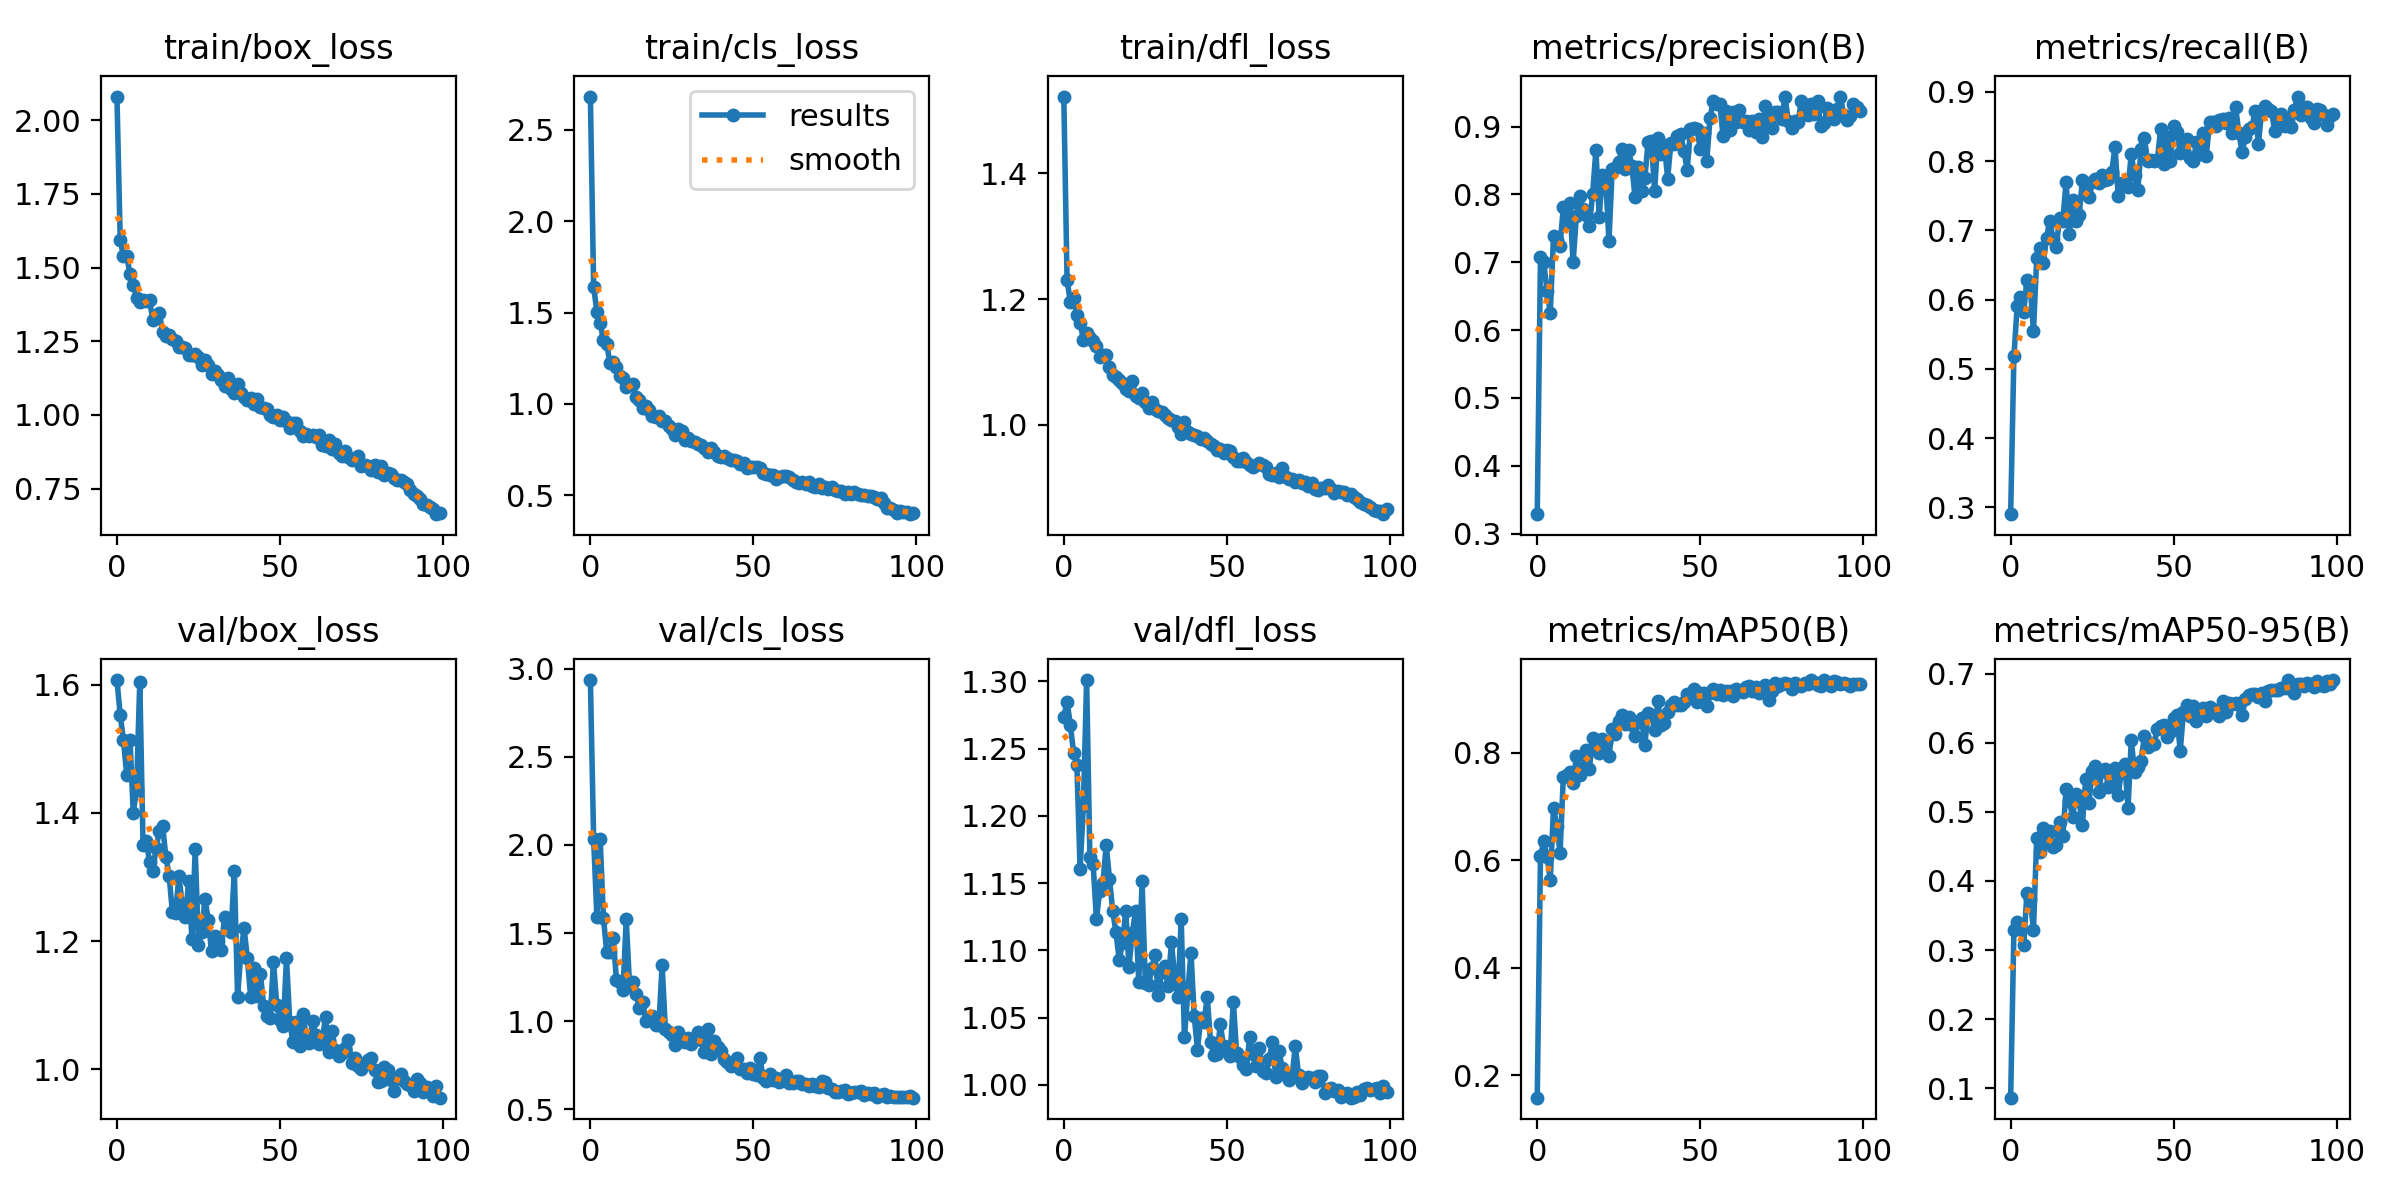

Data behind this chart, as committed beside it:
epoch, train/box_loss, train/cls_loss, train/dfl_loss, metrics/precision(B), metrics/recall(B), metrics/mAP50(B), metrics/mAP50-95(B), val/box_loss, val/cls_loss, val/dfl_loss, lr/pg0, lr/pg1, lr/pg2
0, 2.081, 2.683, 1.522, 0.3285, 0.2902, 0.158, 0.08626, 1.607, 2.935, 1.274, 0.0006515, 0.0006515, 0.0006515
1, 1.593, 1.641, 1.23, 0.7081, 0.5183, 0.6082, 0.3287, 1.553, 2.033, 1.285, 0.001305, 0.001305, 0.001305
2, 1.539, 1.503, 1.196, 0.7003, 0.5911, 0.6349, 0.3405, 1.514, 1.59, 1.268, 0.001945, 0.001945, 0.001945
3, 1.538, 1.444, 1.201, 0.6582, 0.6041, 0.6063, 0.3328, 1.459, 2.035, 1.247, 0.001941, 0.001941, 0.001941
4, 1.48, 1.347, 1.174, 0.6252, 0.5824, 0.5638, 0.3068, 1.514, 1.587, 1.238, 0.001941, 0.001941, 0.001941
5, 1.44, 1.328, 1.162, 0.7393, 0.6283, 0.6978, 0.3829, 1.401, 1.394, 1.161, 0.001921, 0.001921, 0.001921
6, 1.398, 1.225, 1.135, 0.7327, 0.6196, 0.6642, 0.3736, 1.436, 1.39, 1.207, 0.001901, 0.001901, 0.001901
7, 1.385, 1.229, 1.146, 0.7246, 0.5549, 0.6135, 0.329, 1.605, 1.472, 1.301, 0.001881, 0.001881, 0.001881
8, 1.39, 1.205, 1.139, 0.781, 0.6608, 0.755, 0.4629, 1.351, 1.234, 1.169, 0.001861, 0.001861, 0.001861
9, 1.385, 1.155, 1.133, 0.7593, 0.6743, 0.7583, 0.4416, 1.356, 1.221, 1.164, 0.001842, 0.001842, 0.001842
10, 1.389, 1.141, 1.125, 0.7872, 0.6527, 0.7633, 0.4773, 1.323, 1.174, 1.123, 0.001822, 0.001822, 0.001822
11, 1.322, 1.093, 1.108, 0.6997, 0.6897, 0.7431, 0.4563, 1.309, 1.577, 1.144, 0.001802, 0.001802, 0.001802
12, 1.335, 1.103, 1.111, 0.7679, 0.7137, 0.7935, 0.4729, 1.345, 1.206, 1.15, 0.001782, 0.001782, 0.001782
13, 1.346, 1.107, 1.111, 0.7977, 0.6882, 0.7581, 0.4493, 1.372, 1.222, 1.178, 0.001762, 0.001762, 0.001762
14, 1.282, 1.036, 1.092, 0.7787, 0.6765, 0.7712, 0.4523, 1.38, 1.156, 1.153, 0.001743, 0.001743, 0.001743
15, 1.267, 1.02, 1.079, 0.7692, 0.7187, 0.8052, 0.4859, 1.332, 1.074, 1.129, 0.001723, 0.001723, 0.001723
16, 1.271, 0.9802, 1.077, 0.7541, 0.7137, 0.7699, 0.4643, 1.302, 1.108, 1.113, 0.001703, 0.001703, 0.001703
17, 1.257, 0.9902, 1.071, 0.8011, 0.7706, 0.827, 0.5332, 1.246, 1.003, 1.093, 0.001683, 0.001683, 0.001683
18, 1.251, 0.9688, 1.067, 0.8657, 0.6951, 0.8157, 0.5163, 1.244, 1.004, 1.105, 0.001663, 0.001663, 0.001663
19, 1.23, 0.9353, 1.058, 0.7674, 0.7439, 0.7986, 0.4929, 1.302, 1.03, 1.129, 0.001644, 0.001644, 0.001644
20, 1.229, 0.9264, 1.054, 0.8281, 0.7137, 0.8258, 0.5264, 1.258, 0.9769, 1.088, 0.001624, 0.001624, 0.001624
21, 1.228, 0.9361, 1.07, 0.8217, 0.7216, 0.8202, 0.5159, 1.238, 0.9763, 1.113, 0.001604, 0.001604, 0.001604
22, 1.204, 0.9042, 1.047, 0.7313, 0.7725, 0.7934, 0.4811, 1.294, 1.319, 1.129, 0.001584, 0.001584, 0.001584
23, 1.204, 0.9043, 1.043, 0.8381, 0.7569, 0.8434, 0.5468, 1.203, 0.9527, 1.076, 0.001564, 0.001564, 0.001564
24, 1.205, 0.8772, 1.051, 0.8393, 0.7478, 0.8357, 0.5121, 1.343, 0.9388, 1.152, 0.001545, 0.001545, 0.001545
25, 1.196, 0.8621, 1.036, 0.848, 0.7706, 0.8587, 0.5586, 1.194, 0.921, 1.075, 0.001525, 0.001525, 0.001525
26, 1.168, 0.8281, 1.026, 0.8676, 0.7745, 0.8694, 0.5658, 1.214, 0.8641, 1.074, 0.001505, 0.001505, 0.001505
27, 1.186, 0.86, 1.036, 0.8367, 0.7686, 0.8528, 0.529, 1.266, 0.936, 1.087, 0.001485, 0.001485, 0.001485
28, 1.169, 0.8531, 1.026, 0.8652, 0.7804, 0.8659, 0.5598, 1.233, 0.8871, 1.096, 0.001465, 0.001465, 0.001465
29, 1.139, 0.804, 1.021, 0.8426, 0.7725, 0.8508, 0.5615, 1.184, 0.8845, 1.067, 0.001446, 0.001446, 0.001446
30, 1.149, 0.814, 1.02, 0.7962, 0.7737, 0.8311, 0.5362, 1.208, 0.9017, 1.084, 0.001426, 0.001426, 0.001426
31, 1.137, 0.798, 1.016, 0.8403, 0.7843, 0.857, 0.5515, 1.2, 0.8711, 1.088, 0.001406, 0.001406, 0.001406
32, 1.118, 0.7907, 1.011, 0.8056, 0.8209, 0.8643, 0.5635, 1.186, 0.9015, 1.073, 0.001386, 0.001386, 0.001386
33, 1.098, 0.7782, 1.007, 0.8237, 0.749, 0.8151, 0.5244, 1.238, 0.936, 1.106, 0.001366, 0.001366, 0.001366
34, 1.126, 0.7753, 1.006, 0.877, 0.7687, 0.8747, 0.5611, 1.227, 0.8925, 1.081, 0.001347, 0.001347, 0.001347
35, 1.089, 0.759, 0.997, 0.879, 0.7667, 0.8688, 0.5698, 1.214, 0.8254, 1.065, 0.001327, 0.001327, 0.001327
36, 1.073, 0.7349, 0.9855, 0.8053, 0.7624, 0.8432, 0.5061, 1.309, 0.9575, 1.123, 0.001307, 0.001307, 0.001307
37, 1.106, 0.7563, 1.004, 0.8826, 0.8098, 0.8954, 0.604, 1.113, 0.8109, 1.035, 0.001287, 0.001287, 0.001287
38, 1.073, 0.7349, 0.9881, 0.8595, 0.7797, 0.8511, 0.5571, 1.182, 0.8898, 1.068, 0.001267, 0.001267, 0.001267
39, 1.059, 0.7143, 0.9848, 0.8736, 0.7588, 0.8553, 0.5645, 1.22, 0.8524, 1.098, 0.001248, 0.001248, 0.001248
40, 1.05, 0.7094, 0.9834, 0.8234, 0.8176, 0.8761, 0.5741, 1.173, 0.8305, 1.051, 0.001228, 0.001228, 0.001228
41, 1.056, 0.7167, 0.9827, 0.8764, 0.8333, 0.8896, 0.6091, 1.113, 0.7824, 1.026, 0.001208, 0.001208, 0.001208
42, 1.036, 0.7015, 0.9781, 0.8744, 0.8, 0.894, 0.5932, 1.158, 0.7687, 1.049, 0.001188, 0.001188, 0.001188
43, 1.054, 0.6934, 0.979, 0.8865, 0.802, 0.8881, 0.5998, 1.115, 0.7469, 1.047, 0.001168, 0.001168, 0.001168
44, 1.028, 0.6953, 0.975, 0.8884, 0.8, 0.8889, 0.5986, 1.149, 0.7554, 1.065, 0.001149, 0.001149, 0.001149
45, 1.022, 0.6881, 0.9695, 0.8638, 0.802, 0.8953, 0.6194, 1.099, 0.792, 1.032, 0.001129, 0.001129, 0.001129
46, 1.021, 0.6732, 0.9668, 0.8364, 0.8471, 0.9088, 0.6245, 1.084, 0.7297, 1.022, 0.001109, 0.001109, 0.001109
47, 0.9996, 0.674, 0.9605, 0.8964, 0.7961, 0.9051, 0.6259, 1.08, 0.73, 1.023, 0.001089, 0.001089, 0.001089
48, 0.994, 0.6491, 0.9619, 0.8986, 0.8344, 0.9188, 0.6077, 1.168, 0.7038, 1.045, 0.001069, 0.001069, 0.001069
49, 1, 0.6526, 0.9555, 0.8968, 0.8008, 0.894, 0.6159, 1.101, 0.7362, 1.029, 0.00105, 0.00105, 0.00105
50, 0.9822, 0.6564, 0.9604, 0.8664, 0.851, 0.9109, 0.6357, 1.077, 0.702, 1.028, 0.00103, 0.00103, 0.00103
51, 0.9923, 0.6528, 0.9586, 0.8901, 0.8417, 0.912, 0.6403, 1.067, 0.6938, 1.022, 0.00101, 0.00101, 0.00101
52, 0.978, 0.6505, 0.9486, 0.8496, 0.8118, 0.887, 0.5882, 1.173, 0.7931, 1.062, 0.0009902, 0.0009902, 0.0009902
53, 0.9556, 0.6211, 0.9433, 0.9127, 0.8275, 0.9109, 0.6443, 1.073, 0.6766, 1.024, 0.0009704, 0.0009704, 0.0009704
54, 0.9718, 0.619, 0.9425, 0.9384, 0.8314, 0.9177, 0.6554, 1.042, 0.6578, 1.02, 0.0009506, 0.0009506, 0.0009506
55, 0.9728, 0.6136, 0.9475, 0.934, 0.8051, 0.9096, 0.6385, 1.074, 0.6997, 1.014, 0.0009308, 0.0009308, 0.0009308
56, 0.9448, 0.6106, 0.9415, 0.9331, 0.8, 0.917, 0.6536, 1.037, 0.6636, 1.012, 0.000911, 0.000911, 0.000911
57, 0.9275, 0.5893, 0.9356, 0.8862, 0.8275, 0.9077, 0.6315, 1.087, 0.6784, 1.035, 0.0008912, 0.0008912, 0.0008912
58, 0.9361, 0.601, 0.9333, 0.9237, 0.8098, 0.9157, 0.6444, 1.053, 0.652, 1.023, 0.0008714, 0.0008714, 0.0008714
59, 0.9299, 0.6036, 0.9363, 0.8955, 0.8402, 0.9146, 0.6504, 1.041, 0.6651, 1.014, 0.0008516, 0.0008516, 0.0008516
... 40 more rows
